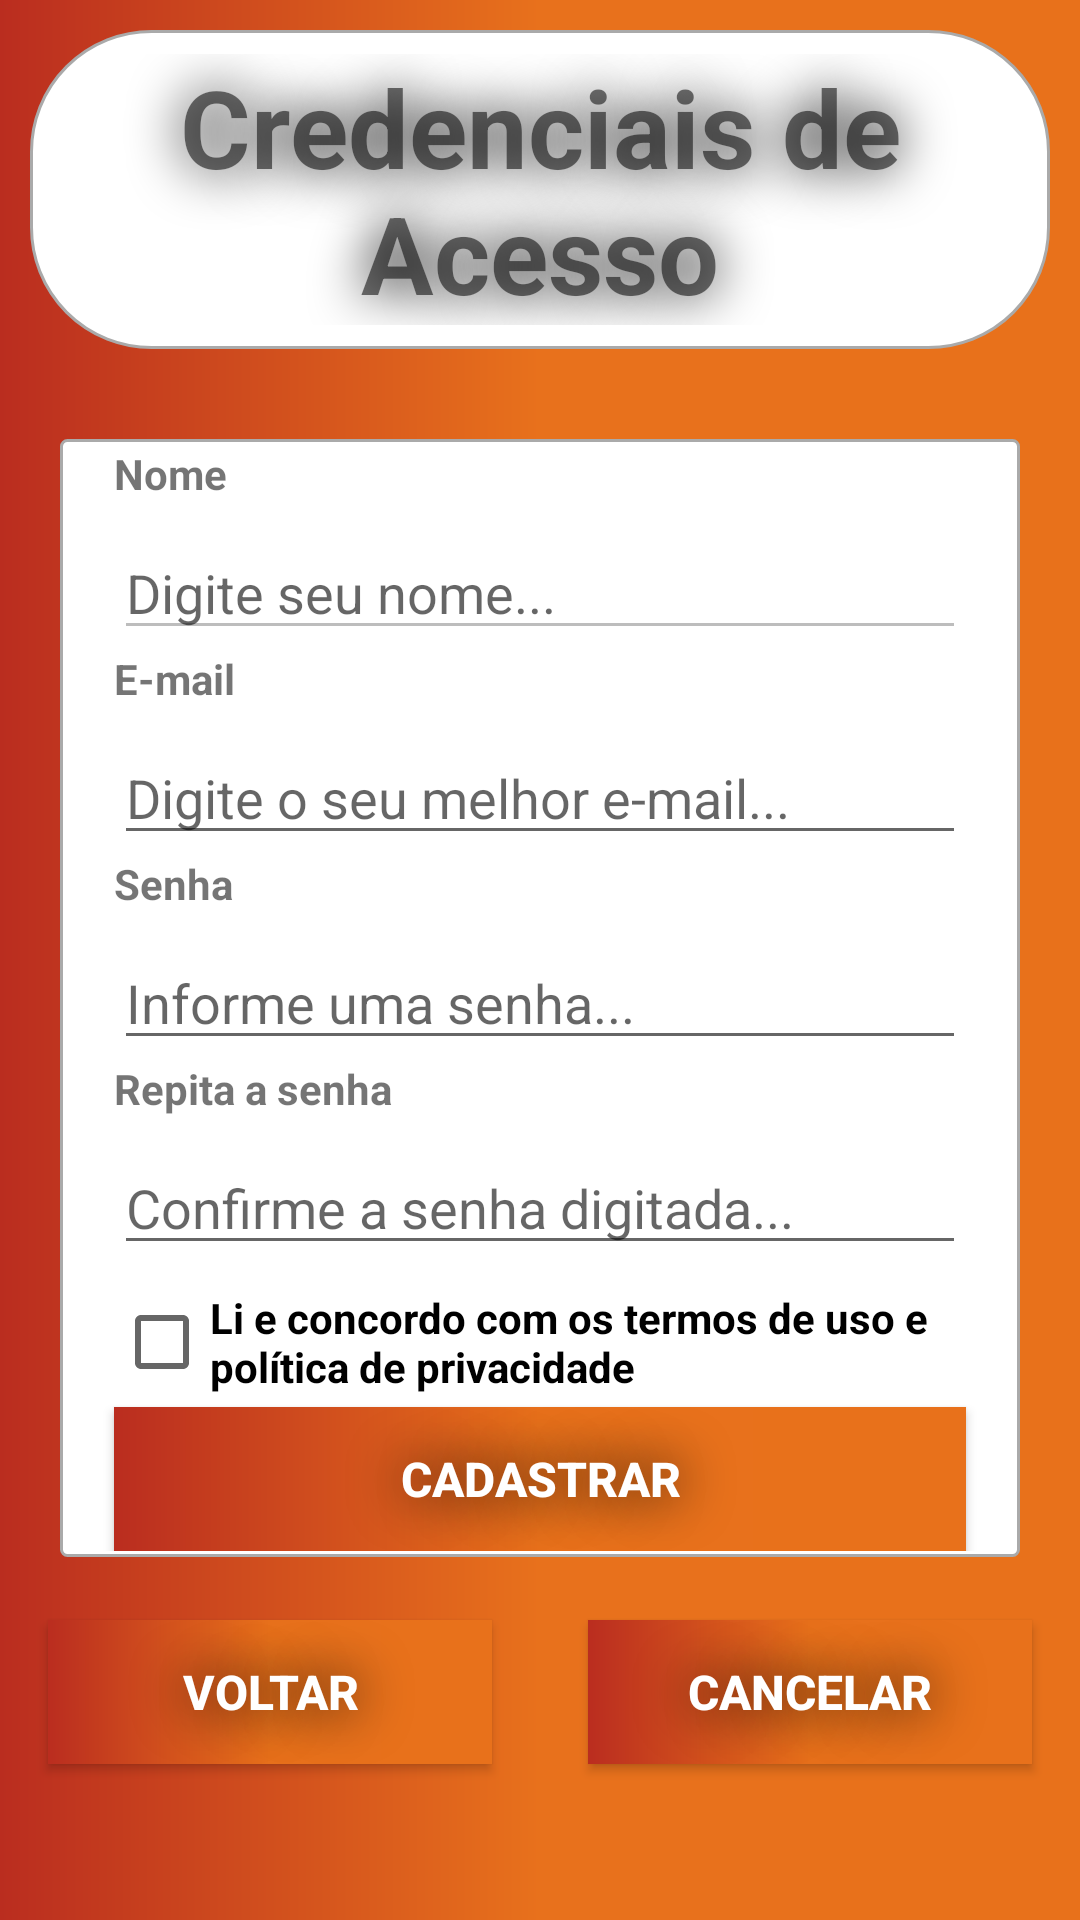

Write the Android layout XML for this screen, with the resource values it uses.
<!-- AndroidManifest.xml: application theme AppTheme -->
<!-- res/layout/activity_credencial_de_acesso.xml -->
<?xml version="1.0" encoding="utf-8"?>
<androidx.constraintlayout.widget.ConstraintLayout xmlns:android="http://schemas.android.com/apk/res/android"
    xmlns:app="http://schemas.android.com/apk/res-auto"
    xmlns:tools="http://schemas.android.com/tools"
    android:layout_width="match_parent"
    android:layout_height="match_parent"
    tools:context=".view.CredencialDeAcessoActivity">
    <ScrollView
        android:layout_width="match_parent"
        android:layout_height="match_parent"
        android:background="@drawable/custom_background">

        <LinearLayout
            android:layout_width="match_parent"
            android:layout_height="wrap_content"
            android:orientation="vertical">


            <RelativeLayout
                android:layout_width="wrap_content"
                android:layout_height="wrap_content"
                android:background="@drawable/custom_white_background_radius_force"
                android:layout_margin="10dp"
                android:layout_gravity="center"
                android:outlineAmbientShadowColor="@color/black"
                >

                <TextView
                    android:id="@+id/txtFinalizacaoCadastro"
                    android:text="@string/txtFinalizacaoCadastro"
                    android:layout_width="wrap_content"
                    android:layout_height="wrap_content"
                    android:layout_gravity="center_horizontal"
                    android:layout_marginStart="8dp"
                    android:layout_marginTop="8dp"
                    android:layout_marginEnd="8dp"
                    android:layout_marginBottom="8dp"
                    android:foregroundGravity="center"
                    android:gravity="center"
                    android:shadowColor="@color/black"
                    android:shadowRadius="45"
                    android:textSize="36sp"
                    android:textStyle="bold" />
            </RelativeLayout>

            <RelativeLayout
                android:layout_width="wrap_content"
                android:layout_height="wrap_content"
                android:background="@drawable/custom_white_background_radius"
                android:layout_margin="20dp"
                android:outlineAmbientShadowColor="@color/black"
                >

                <LinearLayout
                    android:layout_width="match_parent"
                    android:layout_height="wrap_content"
                    android:layout_marginStart="2dp"
                    android:layout_marginTop="2dp"
                    android:layout_marginEnd="2dp"
                    android:layout_marginBottom="2dp"
                    android:orientation="vertical">

                    <TextView
                        android:id="@+id/txtNomeUser"
                        android:layout_width="wrap_content"
                        android:layout_height="wrap_content"
                        android:layout_marginStart="16sp"
                        android:text="@string/txtNome"
                        android:textStyle="bold" />

                    <EditText
                        android:id="@+id/editNomeUser"
                        android:layout_width="match_parent"
                        android:layout_height="wrap_content"
                        android:layout_marginLeft="16dp"
                        android:layout_marginTop="8dp"
                        android:layout_marginRight="16dp"
                        android:enabled="false"
                        android:ems="10"
                        android:hint="@string/txtHintNome"
                        android:inputType="textPersonName" />

                    <TextView
                        android:id="@+id/txtEmail"
                        android:layout_width="wrap_content"
                        android:layout_height="wrap_content"
                        android:layout_marginStart="16sp"
                        android:text="@string/txtEmail"
                        android:textStyle="bold" />

                    <EditText
                        android:id="@+id/editEmail"
                        android:layout_width="match_parent"
                        android:layout_height="wrap_content"
                        android:layout_marginLeft="16dp"
                        android:layout_marginTop="8dp"
                        android:layout_marginRight="16dp"
                        android:ems="10"
                        android:hint="@string/txtHintEmail"
                        android:inputType="textEmailAddress" />

                    <TextView
                        android:id="@+id/txtSenhaA"
                        android:layout_width="wrap_content"
                        android:layout_height="wrap_content"
                        android:layout_marginLeft="16dp"
                        android:text="@string/txtSenhaA"
                        android:textStyle="bold" />

                    <EditText
                        android:id="@+id/editSenhaA"
                        android:layout_width="match_parent"
                        android:layout_height="wrap_content"
                        android:layout_marginLeft="16dp"
                        android:layout_marginTop="8dp"
                        android:layout_marginRight="16dp"
                        android:ems="10"
                        android:hint="@string/txtHintSenhaA"
                        android:inputType="textPassword" />

                    <TextView
                        android:id="@+id/txtSenhaB"
                        android:layout_width="wrap_content"
                        android:layout_height="wrap_content"
                        android:layout_marginLeft="16dp"
                        android:text="@string/txtSenhaB"
                        android:textStyle="bold" />

                    <EditText
                        android:id="@+id/editSenhaB"
                        android:layout_width="match_parent"
                        android:layout_height="wrap_content"
                        android:layout_marginLeft="16dp"
                        android:layout_marginTop="8dp"
                        android:layout_marginRight="16dp"
                        android:ems="10"
                        android:hint="@string/txtHintSenhaB"
                        android:inputType="textPassword" />

                    <CheckBox
                        android:id="@+id/ckTermo"
                        android:layout_width="wrap_content"
                        android:layout_height="wrap_content"
                        android:layout_marginLeft="16dp"
                        android:layout_marginTop="8dp"
                        android:onClick="validarTermo"
                        android:text="@string/acordoUsolido"
                        android:textStyle="bold" />

                    <Button
                        android:id="@+id/btnCadastroUser"
                        android:text="@string/btnCadastro"
                        android:layout_width="match_parent"
                        android:layout_height="wrap_content"
                        android:layout_alignParentBottom="true"
                        android:layout_marginLeft="16dp"
                        android:layout_marginTop="4dp"
                        android:layout_marginRight="16dp"
                        android:background="@drawable/custom_background"
                        android:shadowColor="@color/black"
                        android:shadowRadius="45"
                        android:textColor="@color/colorBranco"
                        android:textSize="16dp"
                        android:textStyle="bold"/>


                </LinearLayout>
            </RelativeLayout>
               <LinearLayout
                android:layout_width="match_parent"
                android:layout_height="match_parent"
                android:orientation="horizontal">

                <Button
                    android:id="@+id/btnVoltar"
                    android:layout_width="match_parent"
                    android:layout_height="wrap_content"
                    android:layout_gravity="center_vertical"
                    android:layout_marginBottom="10dp"
                    android:layout_weight="1"
                    android:text="@string/btnVoltar"
                    android:layout_alignParentBottom="true"
                    android:layout_marginLeft="16dp"
                    android:layout_marginTop="4dp"
                    android:layout_marginRight="16dp"
                    android:background="@drawable/custom_background"
                    android:shadowColor="@color/black"
                    android:shadowRadius="45"
                    android:textColor="@color/colorBranco"
                    android:textSize="16dp"
                    android:textStyle="bold"
                    />
                <Button
                    android:id="@+id/btnCancelar"
                    android:text="@string/btnCancelar"
                    android:layout_width="match_parent"
                    android:layout_height="wrap_content"
                    android:layout_gravity="center_vertical"
                    android:layout_marginBottom="10dp"
                    android:layout_weight="1"
                    android:layout_alignParentBottom="true"
                    android:layout_marginLeft="16dp"
                    android:layout_marginTop="4dp"
                    android:layout_marginRight="16dp"
                    android:background="@drawable/custom_background"
                    android:shadowColor="@color/black"
                    android:shadowRadius="45"
                    android:textColor="@color/colorBranco"
                    android:textSize="16dp"
                    android:textStyle="bold"
                    />
            </LinearLayout>

        </LinearLayout>
    </ScrollView>

</androidx.constraintlayout.widget.ConstraintLayout>
<!-- resources referenced by this layout -->
<resources>
  <color name="black">#FF000000</color>
  <color name="colorBranco">#FFFFFFFF</color>
  <!-- drawable custom_background (drawable) -->
  <?xml version="1.0" encoding="utf-8"?>
  <shape xmlns:android="http://schemas.android.com/apk/res/android"
  android:shape="rectangle">
  
  <gradient
      android:startColor="#BA2D1F"
      android:centerColor="#E8711C"
      android:endColor="#E8711B"
      android:type="linear"/>
  <corners android:radius="0dp"/>
  </shape>
  <!-- drawable custom_white_background_radius (drawable) -->
  <?xml version="1.0" encoding="utf-8"?>
  <shape android:shape="rectangle" xmlns:android="http://schemas.android.com/apk/res/android">
  
  <solid android:color="#ffffff"/>
  
  <stroke android:color="@android:color/darker_gray" android:width="1dp"/>
  
  <corners android:radius="2dp"/>
  
  </shape>
  <!-- drawable custom_white_background_radius_force (drawable) -->
  <?xml version="1.0" encoding="utf-8"?>
  <shape android:shape="rectangle" xmlns:android="http://schemas.android.com/apk/res/android">
  
  <solid android:color="#ffffff"/>
  
  <stroke android:color="@android:color/darker_gray" android:width="1dp"/>
  
  <corners android:radius="40dp"/>
  
  </shape>
  <string name="acordoUsolido">Li e concordo com os termos de uso e política de privacidade</string>
  <string name="btnCadastro">CADASTRAR</string>
  <string name="btnCancelar">CANCELAR</string>
  <string name="btnVoltar">Voltar</string>
  <string name="txtEmail">E-mail</string>
  <string name="txtFinalizacaoCadastro">Credenciais de Acesso</string>
  <string name="txtHintEmail">Digite o seu melhor e-mail...</string>
  <string name="txtHintNome">Digite seu nome...</string>
  <string name="txtHintSenhaA">Informe uma senha...</string>
  <string name="txtHintSenhaB">Confirme a senha digitada...</string>
  <string name="txtNome">Nome</string>
  <string name="txtSenhaA">Senha</string>
  <string name="txtSenhaB">Repita a senha</string>
  <style name="AppTheme" parent="Theme.AppCompat.Light.DarkActionBar">
          
          <item name="colorPrimary">@color/colorPrimary</item>
          <item name="colorPrimaryDark">@color/colorPrimaryDark</item>
          <item name="colorAccent">@color/colorAccent</item>
      </style>
  <color name="colorPrimary">#E8711B</color>
  <color name="colorPrimaryDark">#BA2D1F</color>
  <color name="colorAccent">#93020F</color>
</resources>
